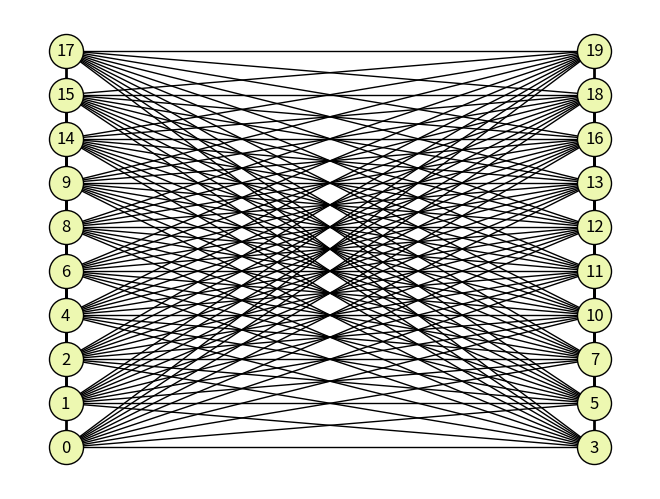

This chart was generated by the following Python code:
"""Created: 2022/4/28"""
import networkx as nx
from itertools import combinations
import numpy as np
from matplotlib import pyplot as plt
from typing import List, Tuple
from tqdm import tqdm
import time
from tabulate import tabulate

np.random.seed(777)


class CompleteGraph:
    def __init__(self, n=20, max_weight=100):
        self.max_weight = max_weight  # weight of each edge lies between [0,multiplier]
        self.n = n  # total number of nodes
        self.G = nx.complete_graph(n)
        self.nodes = np.array(self.G.nodes)
        self.edges = list(self.G.edges)
        self.edges_cost = np.zeros([self.n, self.n])
        self.init_cost()

    def init_cost(self):
        for v1, v2 in self.edges:
            weight = int(np.random.rand() * self.max_weight)
            self.edges_cost[v1, v2] = weight
            self.edges_cost[v2, v1] = weight

    def compute_cost(self, partition_1, partition_2) -> int:
        cost = 0
        for v1 in partition_1:
            for v2 in partition_2:
                cost += self.edges_cost[v1, v2]
        return cost

    def brute_force(self):
        t0 = time.time()
        all_possible = combinations(self.nodes, 10)
        min_cost = (self.n / 2) ** 2 * self.max_weight
        for p1 in all_possible:
            p2 = self.nodes.copy()
            p2 = np.delete(p2, p1)
            cost = self.compute_cost(p1, p2)
            min_cost = min(min_cost, cost)
        t = time.time() - t0
        return min_cost, t

    def simulated_annealing(self, c_max=None, T0=None, alpha=0.997):
        t0 = time.time()
        if T0 is None:
            T0 = np.sqrt(self.n) * self.max_weight / 2
        if c_max is None:
            c_max = 100 * self.n
        T = T0

        # step 1: init solution
        np.random.shuffle(self.nodes)  # inplace
        p1: np.ndarray
        p2: np.ndarray
        p1, p2 = np.split(self.nodes, 2)  # partition 1, partition 2
        cost = self.compute_cost(p1, p2)

        for step in range(c_max):
            # step 2: randomly pick a v1 in p1 and a v2 in p2
            new_p1: np.ndarray
            new_p2: np.ndarray
            new_p1 = p1.copy()
            new_p2 = p2.copy()
            v1 = np.random.choice(new_p1)
            v2 = np.random.choice(new_p2)
            new_p1 = np.append(new_p1[new_p1 != v1], v2)  # del v1 in p1 and add v2 to p1
            new_p2 = np.append(new_p2[new_p2 != v2], v1)
            new_cost = self.compute_cost(new_p1, new_p2)
            # step 3: accept or refuse
            if new_cost < cost:
                # accept the better solution
                cost = new_cost
                p1 = new_p1.copy()
                p2 = new_p2.copy()
            else:
                if np.random.rand() < np.exp((cost - new_cost) / T):
                    # accept the worse solution
                    cost = new_cost
                    p1 = new_p1.copy()
                    p2 = new_p2.copy()
                else:
                    # refuse the worse solution
                    pass
            T *= alpha  # step 4: cooling
        t = time.time() - t0
        return p1, p2, cost, t

    def draw_graph(self, p1, p2):
        layout = nx.bipartite_layout(self.G, p1)
        nx.draw(self.G, layout, with_labels=True,
                node_color='#edf8b1', node_size=600, edgecolors='black')
        cut = nx.Graph()
        cut.add_nodes_from(list(range(self.n)))
        for v1 in p1:
            for v2 in p2:
                cut.add_edge(v1, v2)
        # nx.draw_networkx_edges(cut, layout, width=4, edge_color='tab:red', alpha=0.5)
        plt.show()


if __name__ == '__main__':
    cg = CompleteGraph()
    c1, t1 = cg.brute_force()
    p1, p2, c2, t2 = cg.simulated_annealing()
    cg.draw_graph(p1, p2)
    print(f"Done! The true answer from brute force solution: {c1}, with time {t1}; \n"
          f"The answer from simulated annealing solution: {c2}, with time {t2}")
    table = [["algorithm", "min_cost", "time"], ["Brute force", c1, t1], ["simulated annealing", c2, t2]]
    print(tabulate(table, tablefmt="fancy_grid"))
